4-way image classification set "CLAHE" from GitHub (semooww/Cheetah); label vocabulary: normal, cataract, glaucoma, retina disease.

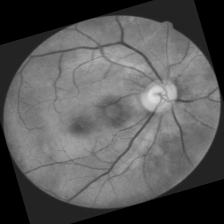
Label: glaucoma

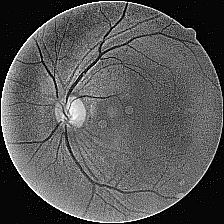
Label: cataract

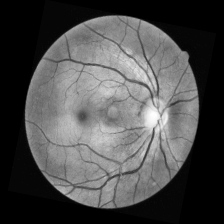
Label: normal

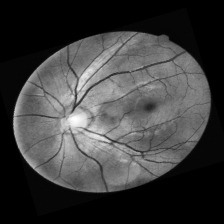
Label: glaucoma

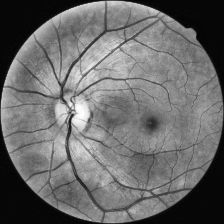
Label: normal

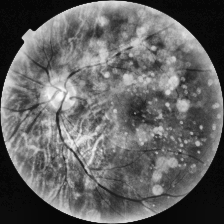
Label: retina disease
